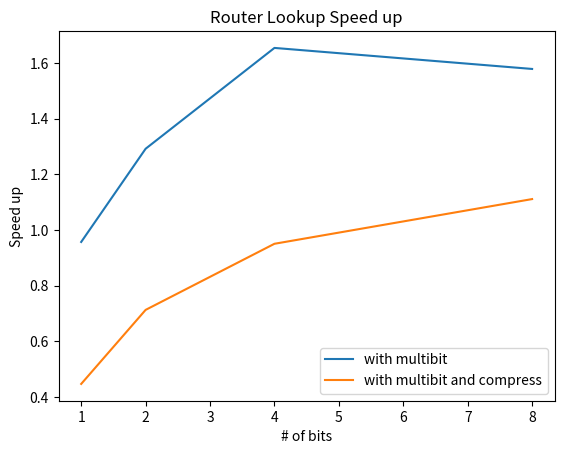

This figure's Python source: (Note: this script raises an exception after producing the figure.)

import numpy as np
import matplotlib.pyplot as plt

CONFIG = 1

if CONFIG == 1:
  plotName = "Router Lookup Speed up"
  ylable = "Speed up"
  baseTime = 1.935155
  data_y1 = baseTime/np.array([2.023019, 1.498382, 1.170105, 1.226116])
  data_y2 = baseTime/np.array([4.334533, 2.716133, 2.036936, 1.742350])

if CONFIG == 2:
  plotName = "Router Lookup Memory Usage"
  ylable = "Memory percentage"
  baseMem = 529
  data_y1 = np.array([752, 570, 617, 1181])/baseMem
  data_y2 = np.array([785, 637, 687, 1369])/baseMem

if CONFIG == 3:
  plotName = "Router Lookup Speed up - Small Router Table"
  ylable = "Speed up"
  baseTime = None
  data_y1 = baseTime/np.array([])
  data_y2 = baseTime/np.array([])

if CONFIG == 4:
  plotName = "Router Lookup Memory Usage - Small Router Table"
  ylable = "Memory percentage"
  baseMem = None
  data_y1 = np.array([])/baseMem
  data_y2 = np.array([])/baseMem



fig = plt.figure()
plt.plot([1, 2, 4, 8], data_y1, label="with multibit")
plt.plot([1, 2, 4, 8], data_y2, label="with multibit and compress")

plt.xlabel("# of bits")
plt.ylabel(ylable)
plt.legend()
plt.title(plotName)
plt.savefig("plots/" + plotName + ".png", bbox_inches="tight")
plt.cla()
